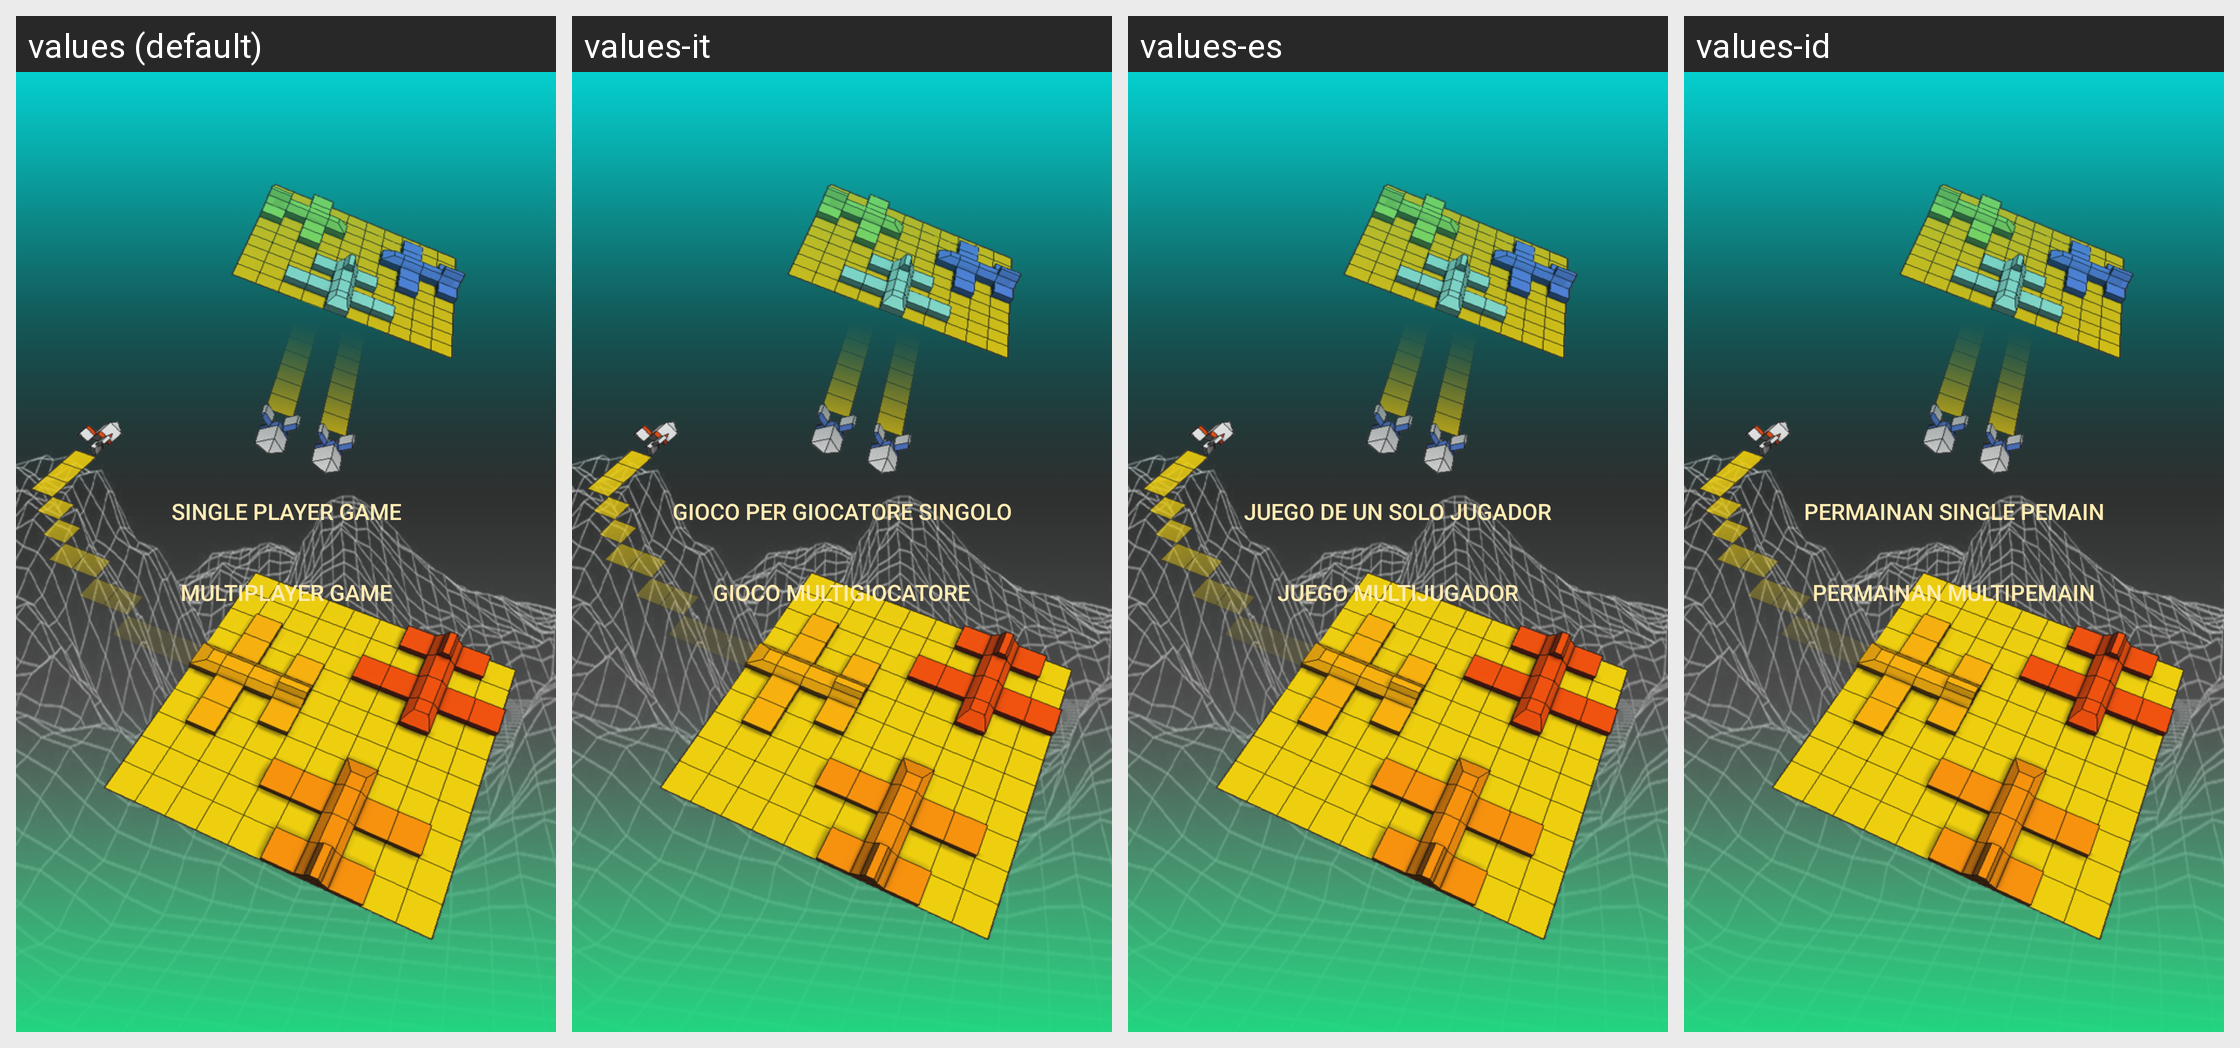

The Android screen above is rendered under several locales of the same app. Produce the string resources it draws, with the default and per-locale values.
Android screen res/layout/activity_loader.xml rendered under 4 locales, left to right: values (default), values-it, values-es, values-id. Device: Nexus 5 (rendered at 1080×1920; each locale shown at half size, 540×960, under a caption strip naming it); theme MyAppTheme.
Other locales in the repository, not shown: values-de, values-pl, values-ro, values-tr.
Strings drawn on this screen, with the default value and each locale's value (text and hints the layout hard-codes, and strings that could not be matched under every locale, appear in the picture but are not listed):

singleplayergame
  values: Single Player Game
  values-it: Gioco per giocatore singolo
  values-es: Juego de un solo jugador
  values-id: Permainan Single Pemain

multiplayergame
  values: Multiplayer Game
  values-it: Gioco multigiocatore
  values-es: Juego multijugador
  values-id: Permainan Multipemain
